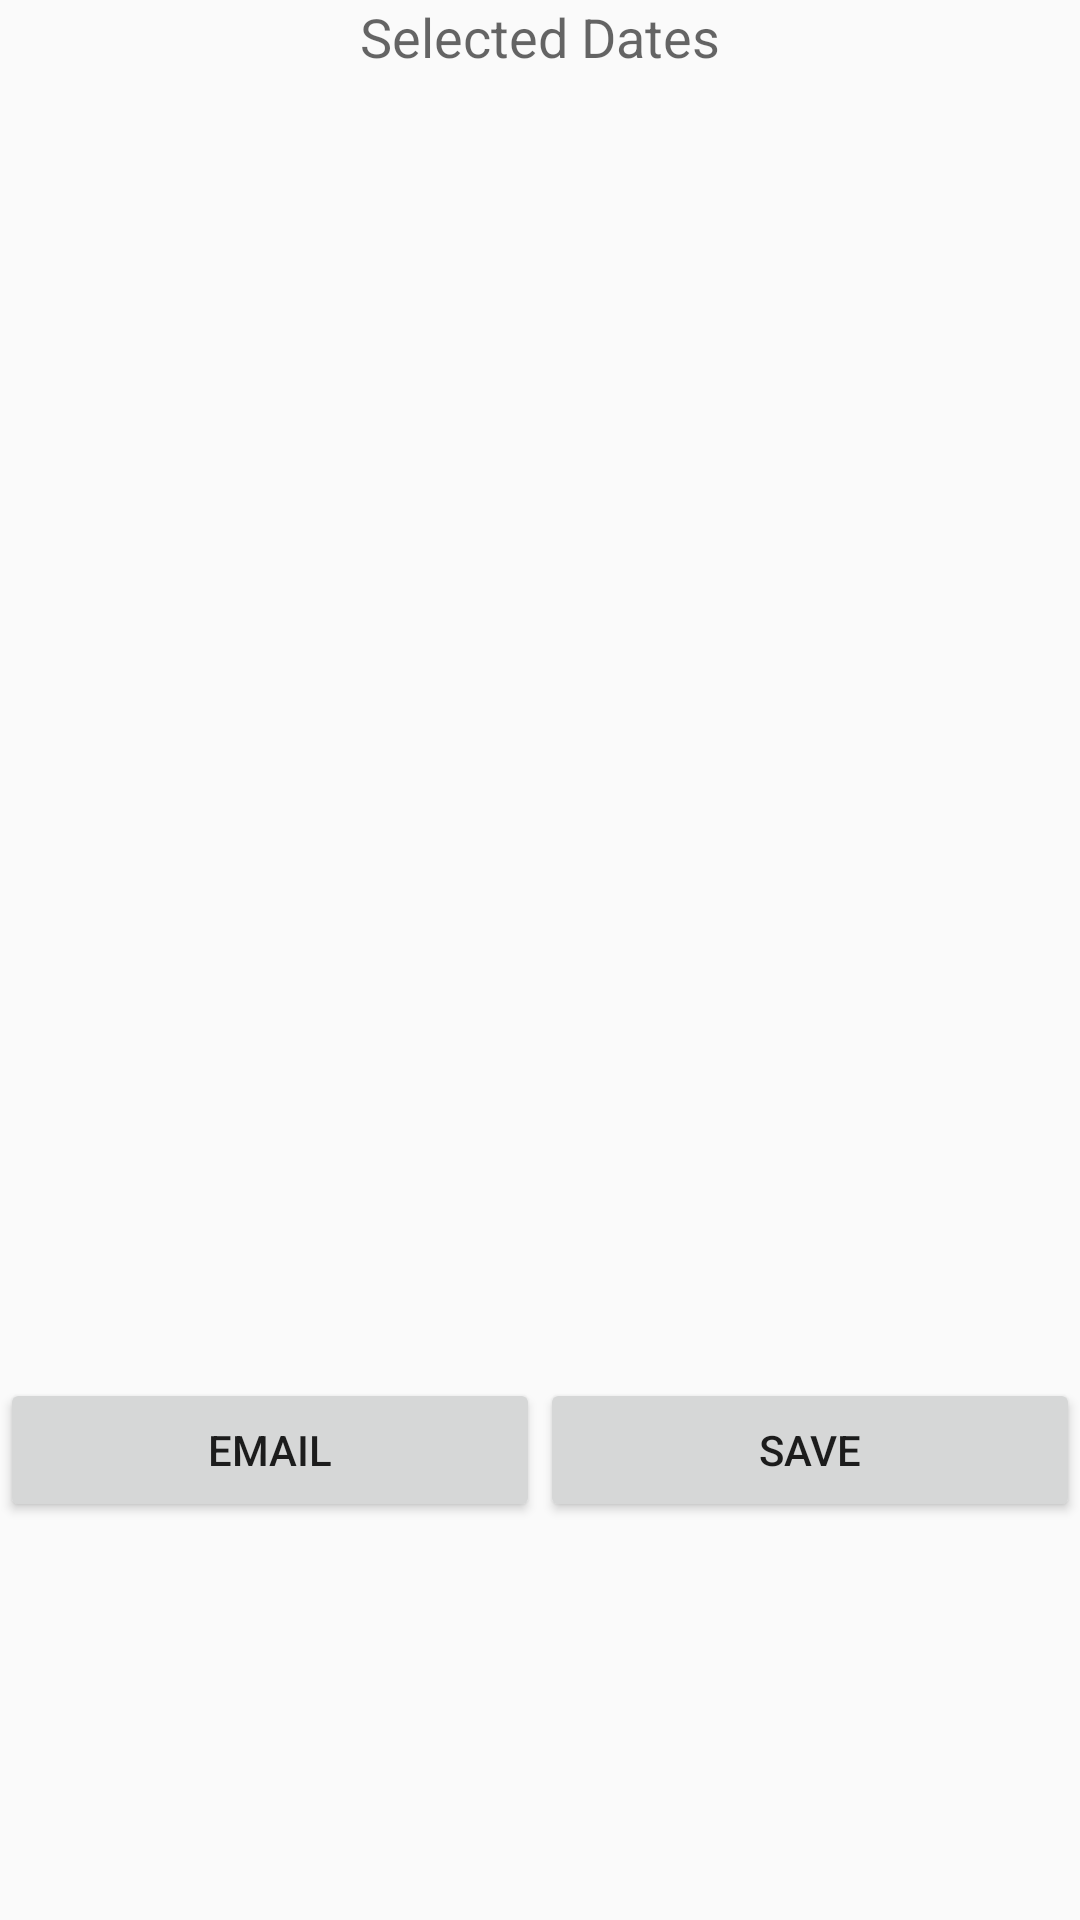

Write the Android layout XML for this screen, with the resource values it uses.
<!-- AndroidManifest.xml: application theme AppTheme -->
<!-- res/layout/activity_view_report.xml -->
<?xml version="1.0" encoding="utf-8"?>
<android.support.v4.widget.NestedScrollView
    xmlns:android="http://schemas.android.com/apk/res/android"
    xmlns:tools="http://schemas.android.com/tools"
    android:layout_width="fill_parent" android:layout_height="fill_parent">
<RelativeLayout
    android:orientation="vertical" android:layout_width="match_parent"
    android:layout_height="match_parent"
    android:weightSum="1">

    <TextView
        android:layout_width="wrap_content"
        android:layout_height="wrap_content"
        android:textAppearance="?android:attr/textAppearanceMedium"
        android:text="Selected Dates"
        android:id="@+id/tvDateRange"
        android:layout_gravity="center_horizontal"
        android:layout_marginLeft="5dp"
        android:layout_marginRight="5dp"
        android:layout_alignParentTop="true"
        android:layout_centerHorizontal="true" />

    <ListView
        android:layout_width="match_parent"
        android:layout_height="430dp"
        android:id="@+id/lv_report_result"
        android:layout_gravity="center_horizontal"
        android:layout_weight="0.65"
        android:layout_below="@+id/tvDateRange"
        android:layout_alignParentStart="true"
        android:layout_marginBottom="5dp" />


    <LinearLayout
        android:orientation="horizontal"
        android:layout_width="match_parent"
        android:layout_height="match_parent"
        android:weightSum="1"
        android:layout_below="@+id/lv_report_result">

        <Button
            android:id="@+id/button_email_report"
            android:layout_width="match_parent"
            android:layout_height="wrap_content"
            android:text="Email"
            android:layout_weight="0.5"/>

        <Button
            android:id="@+id/button_save_storage"
            android:layout_width="match_parent"
            android:layout_height="wrap_content"
            android:text="Save"
            android:layout_weight="0.5"/>
    </LinearLayout>
</RelativeLayout>
</android.support.v4.widget.NestedScrollView>
<!-- resources referenced by this layout -->
<resources>
  <style name="AppTheme" parent="Theme.AppCompat.Light.DarkActionBar">
          
          <item name="colorPrimary">@color/colorPrimary</item>
          <item name="colorPrimaryDark">@color/colorPrimaryDark</item>
          <item name="colorAccent">@color/colorAccent</item>
      </style>
  <color name="colorPrimary">#4CAF50</color>
  <color name="colorPrimaryDark">#2E7D32</color>
  <color name="colorAccent">#81C784</color>
</resources>
